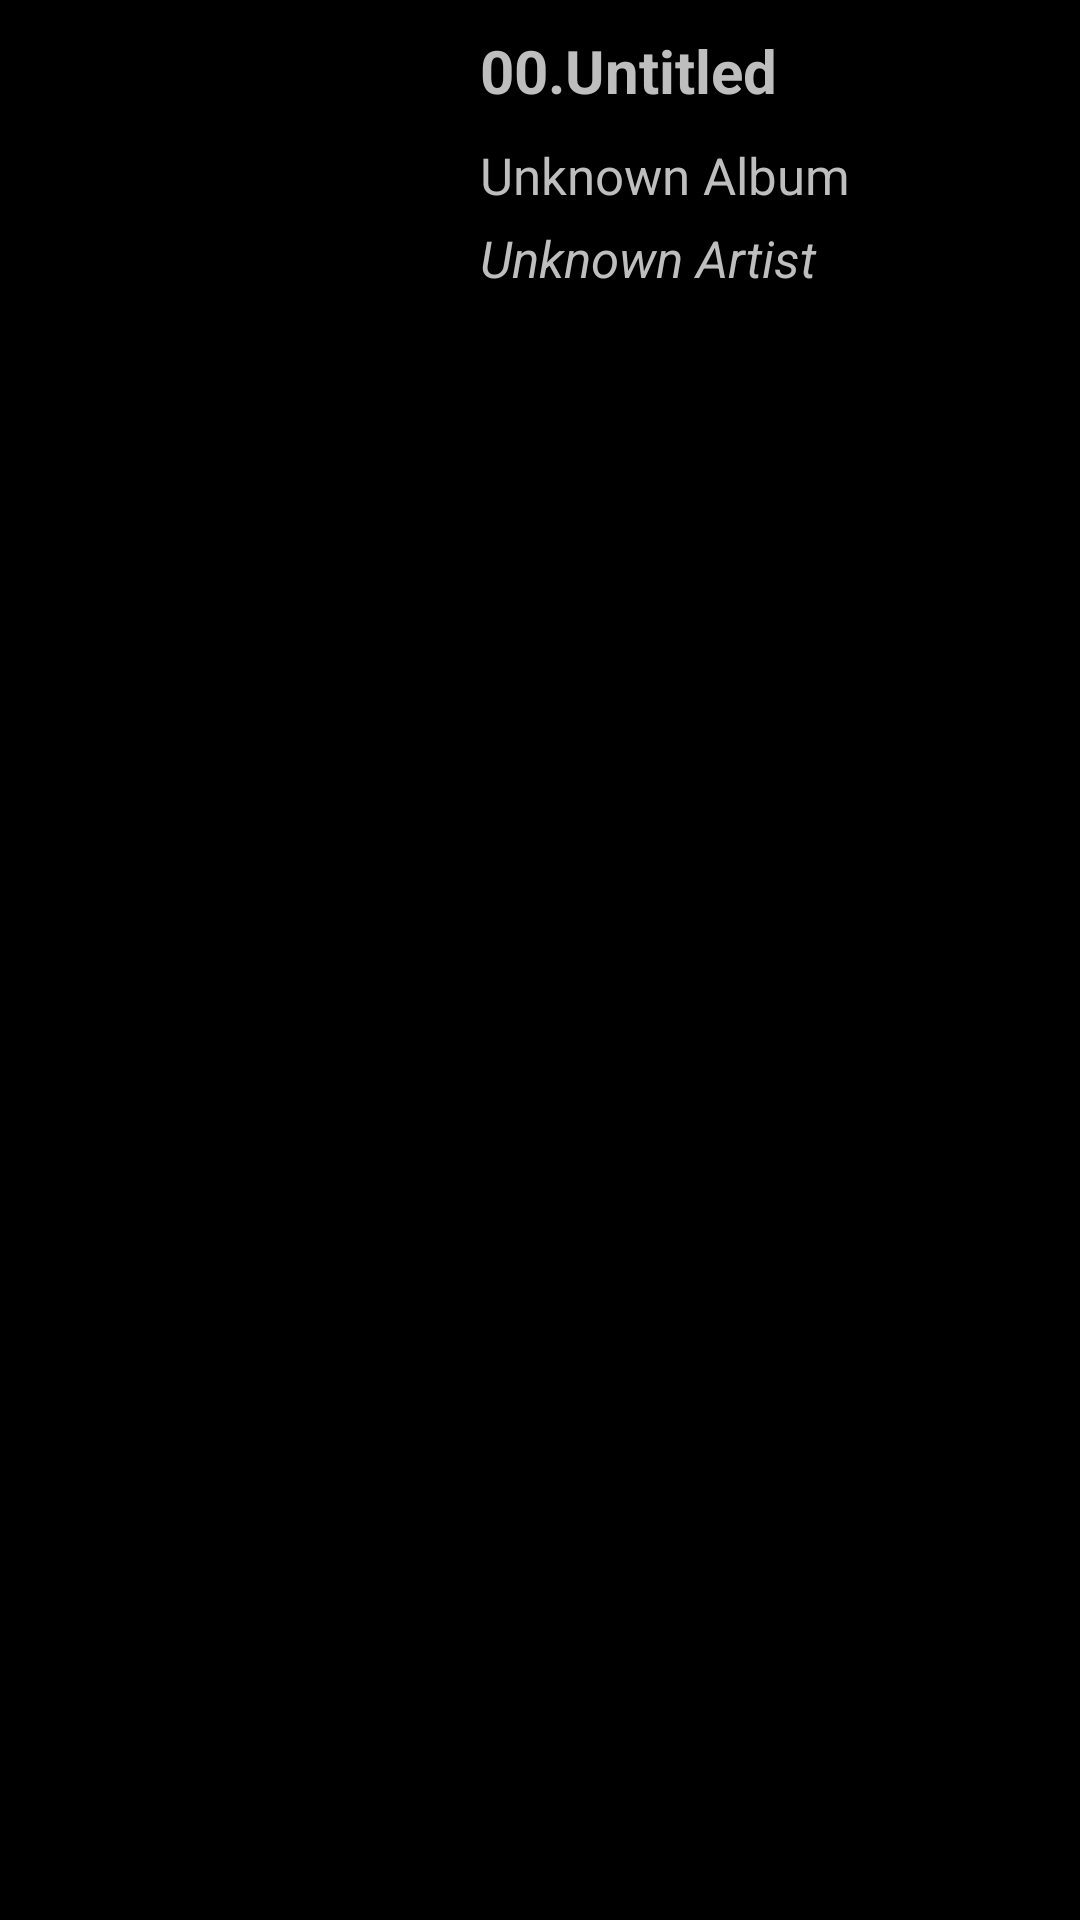

The Android layout XML behind this screen, and the referenced resources:
<!-- AndroidManifest.xml: application theme AppBaseTheme.NoActionBar -->
<!-- res/layout/fragment_song_info.xml -->
<FrameLayout xmlns:android="http://schemas.android.com/apk/res/android"
             xmlns:tools="http://schemas.android.com/tools"
             android:layout_width="match_parent"
             android:layout_height="match_parent"
             tools:context="com.starlord.starmusic.SongInfoFragment">

    <RelativeLayout
        android:layout_width="match_parent"
        android:layout_height="match_parent"
        android:layout_gravity="left|top">

        <ImageView
            android:layout_width="@dimen/image_view_dimen"
            android:layout_height="@dimen/image_view_dimen"
            android:id="@+id/imageViewAlbumArt"
            android:layout_alignParentTop="true"
            android:layout_alignParentStart="true"
            android:padding="10dp"
            android:src="@drawable/default_art"/>

        <TextView
            android:layout_width="wrap_content"
            android:layout_height="wrap_content"
            android:text="@string/title"
            android:id="@+id/textViewTitle"
            android:layout_alignParentTop="true"
            android:layout_toEndOf="@+id/imageViewAlbumArt"
            android:textSize="@dimen/large_font"
            android:textStyle="bold"
            android:padding="10dp"/>

        <TextView
            android:layout_width="wrap_content"
            android:layout_height="wrap_content"
            android:text="@string/album"
            android:id="@+id/textViewAlbum"
            android:layout_below="@+id/textViewTitle"
            android:layout_toEndOf="@+id/imageViewAlbumArt"
            android:textSize="@dimen/regular_font"
            android:paddingLeft="10dp"
            android:paddingBottom="5dp"/>

        <TextView
            android:layout_width="wrap_content"
            android:layout_height="wrap_content"
            android:text="@string/artist"
            android:id="@+id/textViewArtist"
            android:layout_below="@+id/textViewAlbum"
            android:layout_toEndOf="@+id/imageViewAlbumArt"
            android:textSize="@dimen/regular_font"
            android:textStyle="italic"
            android:paddingLeft="10dp"
            />
    </RelativeLayout>
</FrameLayout>
<!-- resources referenced by this layout -->
<resources>
  <dimen name="image_view_dimen">150dp</dimen>
  <dimen name="large_font">20dp</dimen>
  <dimen name="regular_font">17dp</dimen>
  <string name="album">Unknown Album</string>
  <string name="artist">Unknown Artist</string>
  <string name="title">00.Untitled</string>
  <style name="AppBaseTheme.NoActionBar" parent="android:Theme.Holo.NoActionBar" />
</resources>
